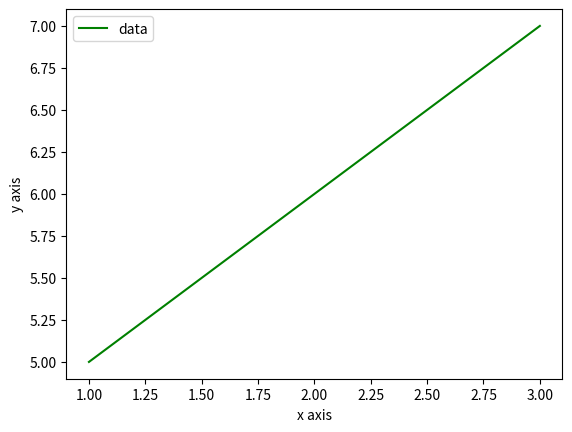

Reproduce this figure in Python.
from matplotlib import pyplot as plt
from matplotlib import style
a=[1,2,3]
y=[5,6,7]
plt.plot(a,y,'g',label='data')
plt.legend()
plt.xlabel("x axis")
plt.ylabel("y axis")
plt.show()